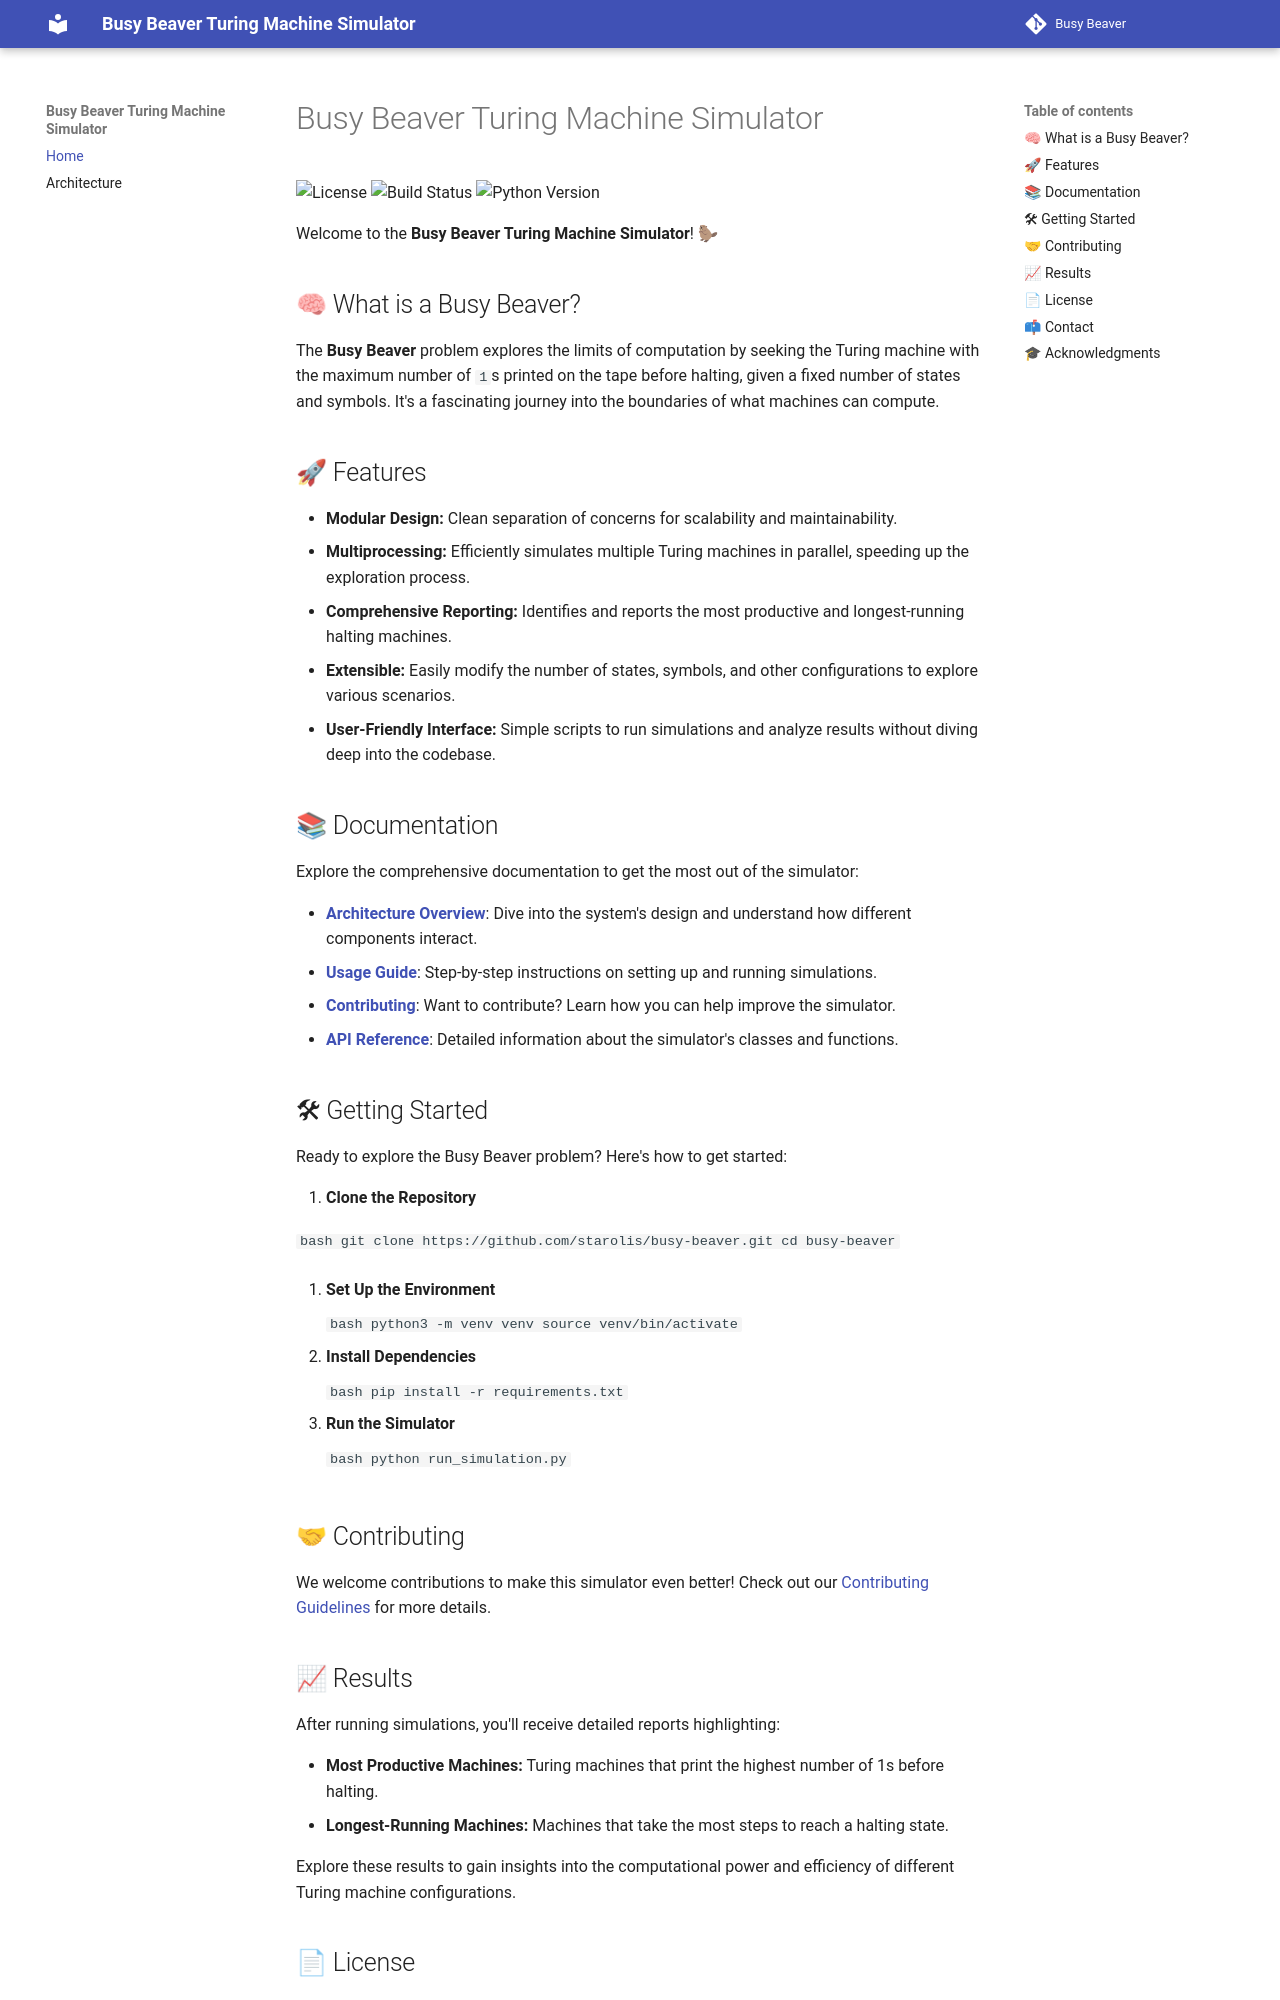

repository: starolis/busy-beaver · page: index.html · generator: mkdocs

# Busy Beaver Turing Machine Simulator

![License](https://img.shields.io/github/license/starolis/busy-beaver)
![Build Status](https://img.shields.io/github/actions/workflow/status/starolis/busy-beaver/python-app.yml?branch=main)
![Python Version](https://img.shields.io/badge/python-3.8%2C%203.9%2C%203.10-blue)

Welcome to the **Busy Beaver Turing Machine Simulator**! 🦫

## 🧠 What is a Busy Beaver?

The **Busy Beaver** problem explores the limits of computation by seeking the Turing machine with the maximum number of `1`s printed on the tape before halting, given a fixed number of states and symbols. It's a fascinating journey into the boundaries of what machines can compute.

## 🚀 Features

- **Modular Design:** Clean separation of concerns for scalability and maintainability.
- **Multiprocessing:** Efficiently simulates multiple Turing machines in parallel, speeding up the exploration process.
- **Comprehensive Reporting:** Identifies and reports the most productive and longest-running halting machines.
- **Extensible:** Easily modify the number of states, symbols, and other configurations to explore various scenarios.
- **User-Friendly Interface:** Simple scripts to run simulations and analyze results without diving deep into the codebase.

## 📚 Documentation

Explore the comprehensive documentation to get the most out of the simulator:

- [**Architecture Overview**](architecture.md): Dive into the system's design and understand how different components interact.
- [**Usage Guide**](usage.md): Step-by-step instructions on setting up and running simulations.
- [**Contributing**](../CONTRIBUTING.md): Want to contribute? Learn how you can help improve the simulator.
- [**API Reference**](api.md): Detailed information about the simulator's classes and functions.

## 🛠 Getting Started

Ready to explore the Busy Beaver problem? Here's how to get started:

1. **Clone the Repository**

   ```bash
   git clone https://github.com/starolis/busy-beaver.git
   cd busy-beaver
   ```

2. **Set Up the Environment**

    ```bash
    python3 -m venv venv
    source venv/bin/activate
    ```

3. **Install Dependencies**

    ```bash
    pip install -r requirements.txt
    ```

4. **Run the Simulator**

    ```bash
    python run_simulation.py
    ```

## 🤝 Contributing

We welcome contributions to make this simulator even better! Check out our [Contributing Guidelines](../CONTRIBUTING.md) for more details.
